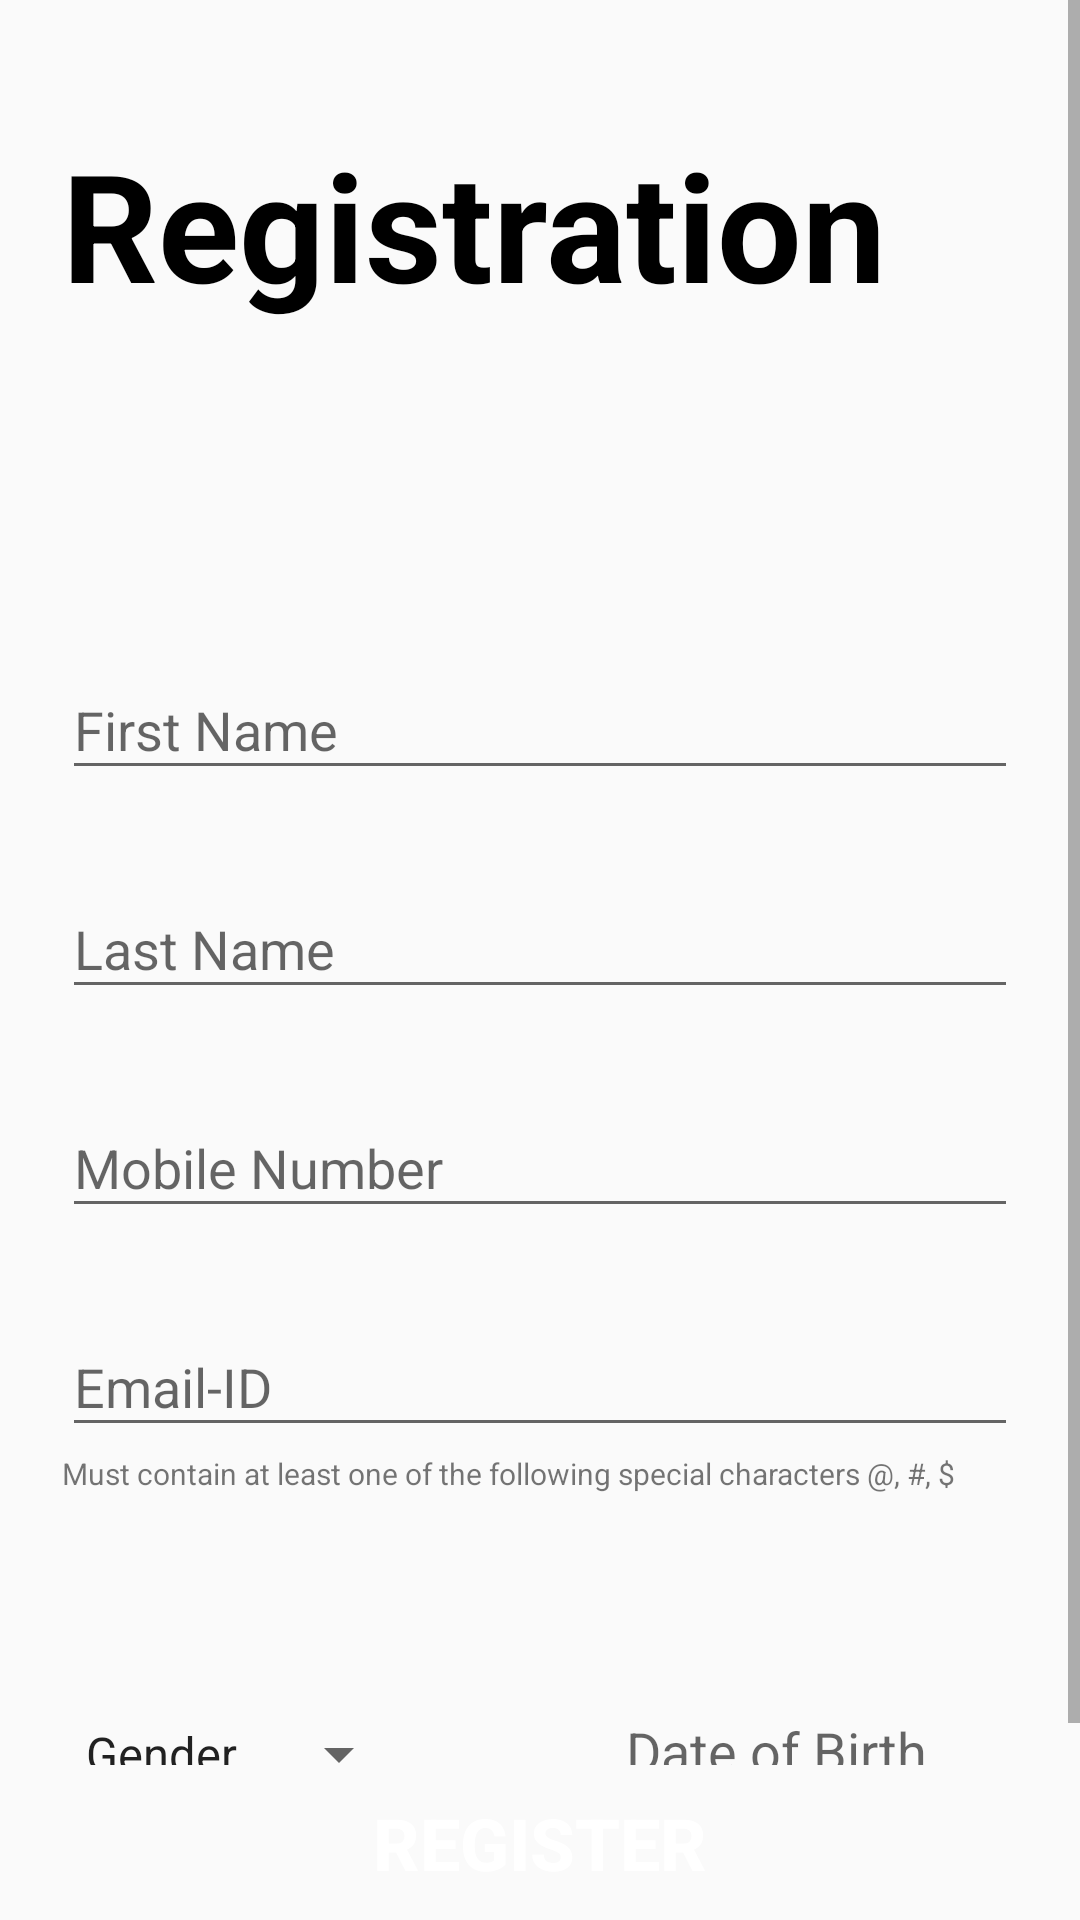

Reconstruct the res/layout file that produces this screen, plus the resources it refers to.
<!-- AndroidManifest.xml: application theme AppTheme -->
<!-- res/layout/registration_form.xml -->
<?xml version="1.0" encoding="utf-8"?>

<RelativeLayout
    xmlns:android="http://schemas.android.com/apk/res/android"
    xmlns:app="http://schemas.android.com/apk/res-auto"
    xmlns:tools="http://schemas.android.com/tools"
    android:layout_width="match_parent"
    android:layout_height="match_parent"
    tools:context=".RegistrationForm">

    <Button
        android:id="@+id/register"
        style="@style/Widget.AppCompat.Button"
        android:layout_width="match_parent"
        android:layout_height="wrap_content"
        android:layout_below="@id/srcv"
        android:layout_alignParentBottom="true"
        android:layout_marginLeft="20pt"
        android:layout_marginTop="-25pt"
        android:layout_marginRight="20pt"
        android:background="@drawable/roundedbutton"
        android:backgroundTint="#000000"
        android:onClick="clickRegister"
        android:text="Register"
        android:textColor="#FFFFFF"
        android:textSize="24sp"
        android:textStyle="normal|bold" />

    <ScrollView
        android:id="@+id/srcv"
        android:layout_width="match_parent"
        android:layout_height="match_parent"
        android:layout_marginBottom="25pt">

        <LinearLayout
            android:layout_width="match_parent"
            android:layout_height="wrap_content"
            android:orientation="vertical">

            <TextView
                android:id="@+id/textView10"
                android:layout_width="match_parent"
                android:layout_height="wrap_content"
                android:layout_marginLeft="10pt"
                android:layout_marginTop="20pt"
                android:layout_marginBottom="40pt"
                android:text="Registration "
                android:textColor="#000000"
                android:textSize="50dp"
                android:textStyle="bold" />

            <com.google.android.material.textfield.TextInputLayout
                android:layout_width="match_parent"
                android:layout_height="match_parent"
                android:layout_marginTop="10pt"
                android:hint="First Name"
                android:textAlignment="center">

                <com.google.android.material.textfield.TextInputEditText
                    android:id="@+id/first_name"
                    android:layout_width="match_parent"
                    android:layout_height="wrap_content"
                    android:layout_marginLeft="10pt"
                    android:layout_marginTop="15pt"
                    android:layout_marginRight="10pt"
                    android:textAlignment="viewStart" />
            </com.google.android.material.textfield.TextInputLayout>

            <com.google.android.material.textfield.TextInputLayout
                android:layout_width="match_parent"
                android:layout_height="match_parent"
                android:layout_marginTop="10pt"
                android:hint="Last Name">

                <com.google.android.material.textfield.TextInputEditText
                    android:id="@+id/last_name"
                    android:layout_width="match_parent"
                    android:layout_height="wrap_content"
                    android:layout_marginLeft="10pt"
                    android:layout_marginTop="15pt"
                    android:layout_marginRight="10pt"
                    android:textAlignment="viewStart" />
            </com.google.android.material.textfield.TextInputLayout>

            <com.google.android.material.textfield.TextInputLayout
                android:layout_width="match_parent"
                android:layout_height="match_parent"
                android:layout_marginTop="10pt"
                android:hint="Mobile Number">

                <com.google.android.material.textfield.TextInputEditText
                    android:id="@+id/mobile_number"
                    android:layout_width="match_parent"
                    android:layout_height="wrap_content"
                    android:layout_marginLeft="10pt"
                    android:layout_marginTop="15pt"
                    android:layout_marginRight="10pt"
                    android:inputType="number"
                    android:textAlignment="viewStart" />
            </com.google.android.material.textfield.TextInputLayout>

            <com.google.android.material.textfield.TextInputLayout
                android:layout_width="match_parent"
                android:layout_height="match_parent"
                android:layout_marginTop="10pt"
                android:hint="Email-ID">

                <com.google.android.material.textfield.TextInputEditText
                    android:id="@+id/email"
                    android:layout_width="match_parent"
                    android:layout_height="wrap_content"
                    android:layout_marginLeft="10pt"
                    android:layout_marginTop="15pt"
                    android:layout_marginRight="10pt"
                    android:inputType="textEmailAddress"
                    android:textAlignment="viewStart" />
            </com.google.android.material.textfield.TextInputLayout>

            <TextView
                android:id="@+id/textView"
                android:layout_width="match_parent"
                android:layout_height="wrap_content"
                android:layout_gravity="center"
                android:layout_marginLeft="10pt"
                android:layout_marginTop="1pt"
                android:layout_marginRight="10pt"
                android:layout_marginBottom="10pt"
                android:layout_weight="1"
                android:text="@string/passCondition"
                android:textSize="10sp" />

            <LinearLayout
                android:layout_width="match_parent"
                android:layout_height="wrap_content">

                <Spinner
                    android:id="@+id/gender"
                    android:layout_width="wrap_content"
                    android:layout_height="wrap_content"
                    android:layout_marginLeft="10pt"
                    android:layout_marginTop="15pt"
                    android:layout_marginRight="10pt"
                    android:entries="@array/gender"
                    android:spinnerMode="dialog" />

                <EditText
                    android:id="@+id/dob"
                    android:layout_width="wrap_content"
                    android:layout_height="wrap_content"
                    android:layout_marginLeft="5pt"
                    android:layout_marginTop="15pt"
                    android:layout_marginRight="5pt"
                    android:layout_weight="1"
                    android:editable="false"
                    android:ems="10"
                    android:hint="Date of Birth"
                    android:inputType="date"
                    android:onClick="EditTextClicked"
                    android:textAlignment="center" />
            </LinearLayout>


        </LinearLayout>
    </ScrollView>

</RelativeLayout>
<!-- resources referenced by this layout -->
<resources>
  <string-array name="gender">
          <item>Gender</item>
          <item>Male</item>
          <item>Female</item>
          <item>Other</item>
      </string-array>
  <string name="passCondition">Must contain at least one of the following special characters @, #, $\n</string>
  <style name="AppTheme" parent="Theme.AppCompat.Light.NoActionBar">
          
          <item name="colorPrimary">@color/colorPrimary</item>
          <item name="colorPrimaryDark">@color/colorPrimaryDark</item>
          <item name="colorAccent">@color/colorAccent</item>
      </style>
  <color name="colorPrimary">#000000</color>
  <color name="colorPrimaryDark">#000000</color>
  <color name="colorAccent">#0000FF</color>
</resources>
